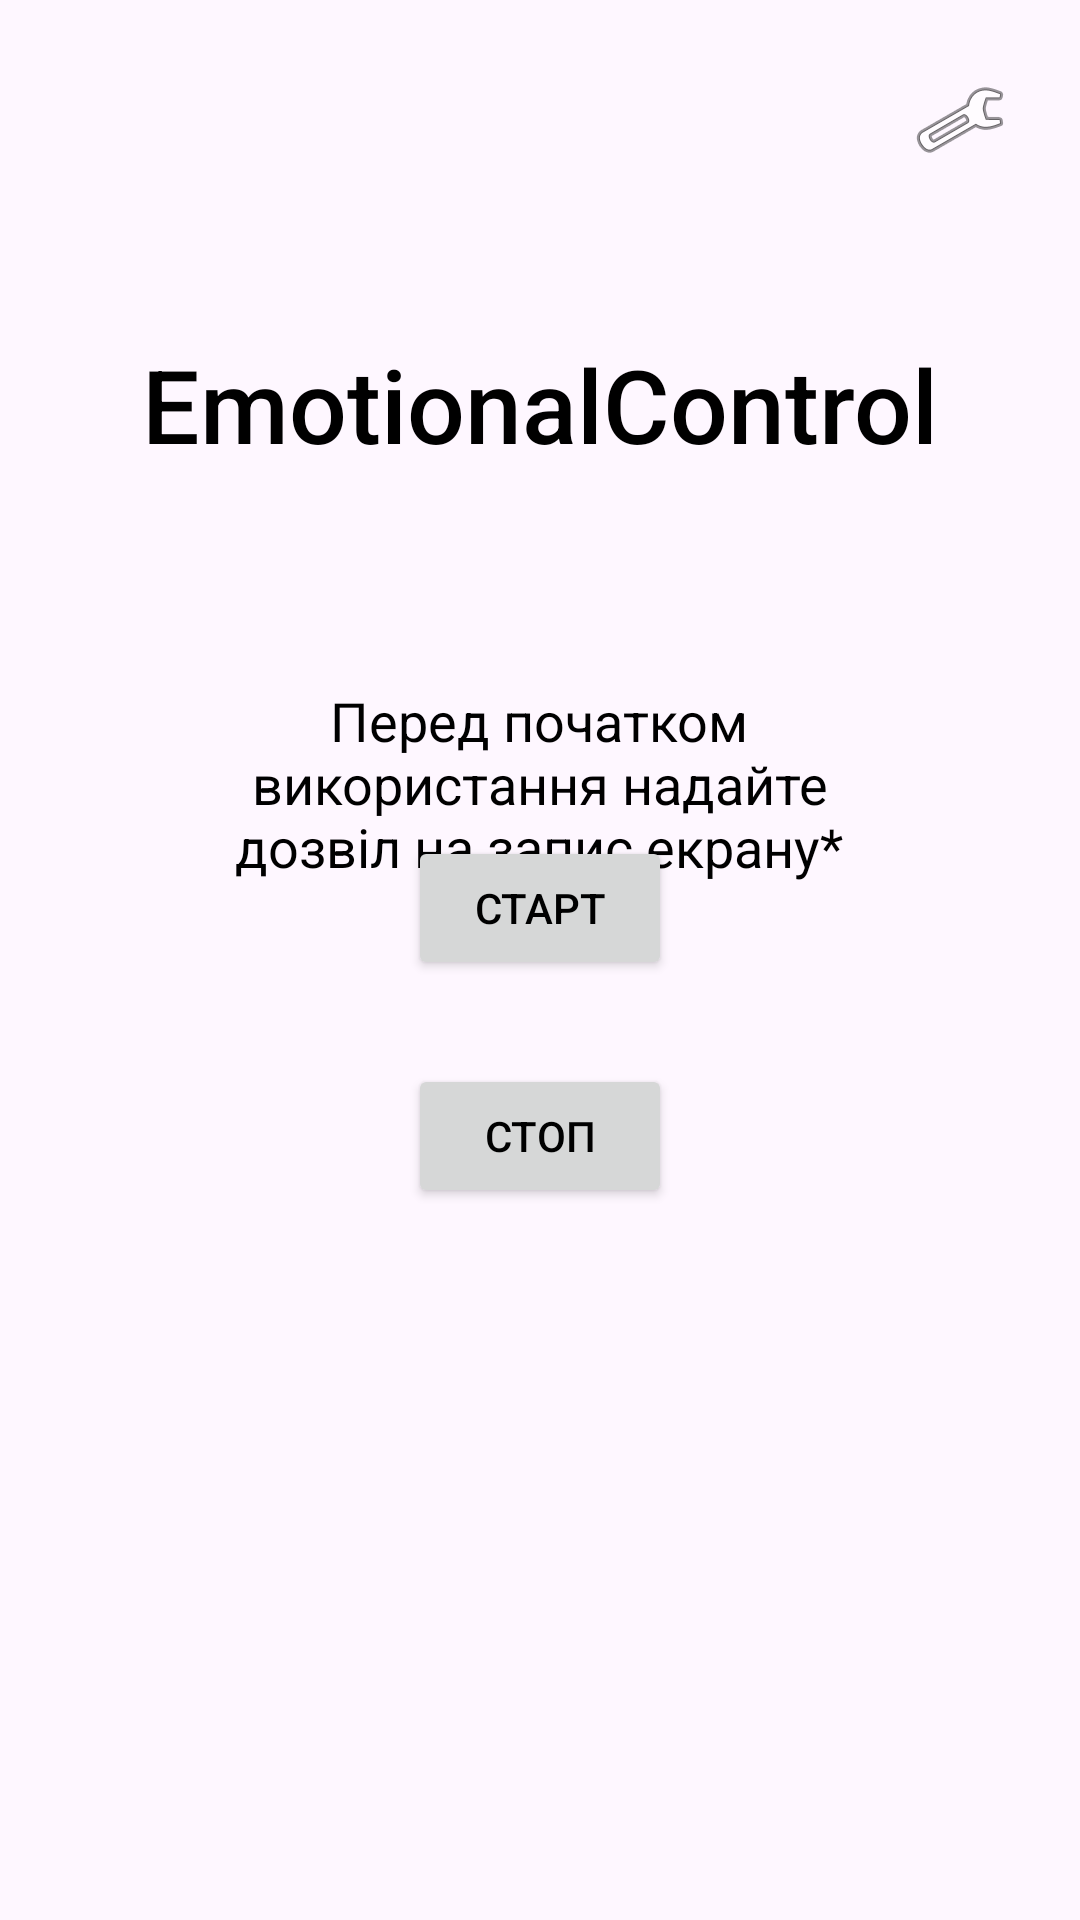

Write the Android layout XML for this screen, with the resource values it uses.
<!-- AndroidManifest.xml: application theme Theme.EmotionalControl -->
<!-- res/layout/activity_main.xml -->
<?xml version="1.0" encoding="utf-8"?>
<androidx.constraintlayout.widget.ConstraintLayout
    xmlns:android="http://schemas.android.com/apk/res/android"
    xmlns:app="http://schemas.android.com/apk/res-auto"
    xmlns:tools="http://schemas.android.com/tools"
    android:id="@+id/main"
    android:layout_width="match_parent"
    android:layout_height="match_parent"
    tools:context=".MainActivity">

    <ImageButton
        android:id="@+id/btn_settings"
        android:layout_width="48dp"
        android:layout_height="48dp"
        android:background="?attr/selectableItemBackgroundBorderless"
        android:src="@android:drawable/ic_menu_preferences"
        android:contentDescription="Настройки"
        app:layout_constraintTop_toTopOf="parent"
        app:layout_constraintEnd_toEndOf="parent"
        android:padding="8dp"
        android:layout_margin="16dp"/>

    <TextView
        android:id="@+id/name"
        android:layout_width="wrap_content"
        android:layout_height="wrap_content"
        android:layout_marginTop="112dp"
        android:text="EmotionalControl"
        android:textColor="#000000"
        android:textSize="34sp"
        android:fontFamily="sans-serif-medium"
        app:layout_constraintEnd_toEndOf="parent"
        app:layout_constraintStart_toStartOf="parent"
        app:layout_constraintTop_toTopOf="parent" />

    <TextView
        android:id="@+id/text_info"
        android:layout_width="250dp"
        android:layout_height="wrap_content"
        android:layout_marginTop="228dp"
        android:text="Перед початком використання надайте дозвіл на запис екрану*"
        android:textAlignment="center"
        android:textColor="#000000"
        android:textSize="18sp"
        android:elevation="2dp"
        android:fontFamily="sans-serif"
        app:layout_constraintBottom_toTopOf="@+id/start_button"
        app:layout_constraintEnd_toEndOf="parent"
        app:layout_constraintHorizontal_bias="0.496"
        app:layout_constraintStart_toStartOf="parent"
        app:layout_constraintTop_toTopOf="parent"
        app:layout_constraintVertical_bias="0.0" />

    <Button
        android:id="@+id/start_button"
        android:layout_width="wrap_content"
        android:layout_height="wrap_content"
        android:text="Старт"
        app:layout_constraintBottom_toBottomOf="parent"
        app:layout_constraintEnd_toEndOf="parent"
        app:layout_constraintStart_toStartOf="parent"
        app:layout_constraintTop_toTopOf="parent"
        app:layout_constraintVertical_bias="0.471" />

    <Button
        android:id="@+id/btn_stop_service"
        android:layout_width="wrap_content"
        android:layout_height="wrap_content"
        android:text="Стоп"
        app:layout_constraintBottom_toBottomOf="parent"
        app:layout_constraintEnd_toEndOf="parent"
        app:layout_constraintStart_toStartOf="parent"
        app:layout_constraintTop_toBottomOf="@+id/start_button"
        app:layout_constraintVertical_bias="0.105" />

</androidx.constraintlayout.widget.ConstraintLayout>
<!-- resources referenced by this layout -->
<resources>
  <style name="Theme.EmotionalControl" parent="Base.Theme.EmotionalControl">
          
      </style>
  <style name="Base.Theme.EmotionalControl" parent="Theme.Material3.DayNight.NoActionBar">
          
          <item name="colorPrimary">@color/colorPrimary</item>
          <item name="colorPrimaryVariant">@color/colorPrimaryDark</item>
          <item name="colorOnPrimary">@color/colorOnPrimary</item>
          <item name="colorSecondary">@color/colorSecondary</item>
          <item name="colorSecondaryVariant">@color/colorSecondaryDark</item>
          <item name="colorOnSecondary">@color/colorOnSecondary</item>
  
          
          <item name="colorSurface">@color/colorSurface</item>
          <item name="colorOnSurface">@color/colorOnSurface</item>
          <item name="android:textColorPrimary">@color/textColorPrimary</item>
          <item name="android:textColorSecondary">@color/textColorSecondary</item>
      </style>
  <color name="colorPrimary">#6200EE</color>
  <color name="colorPrimaryDark">#3700B3</color>
  <color name="colorOnPrimary">#FFFFFF</color>
  <color name="colorSecondary">#03DAC6</color>
  <color name="colorSecondaryDark">#018786</color>
  <color name="colorOnSecondary">#000000</color>
  <color name="colorSurface">#FFFFFF</color>
  <color name="colorOnSurface">#000000</color>
  <color name="textColorPrimary">#000000</color>
  <color name="textColorSecondary">#757575</color>
</resources>
